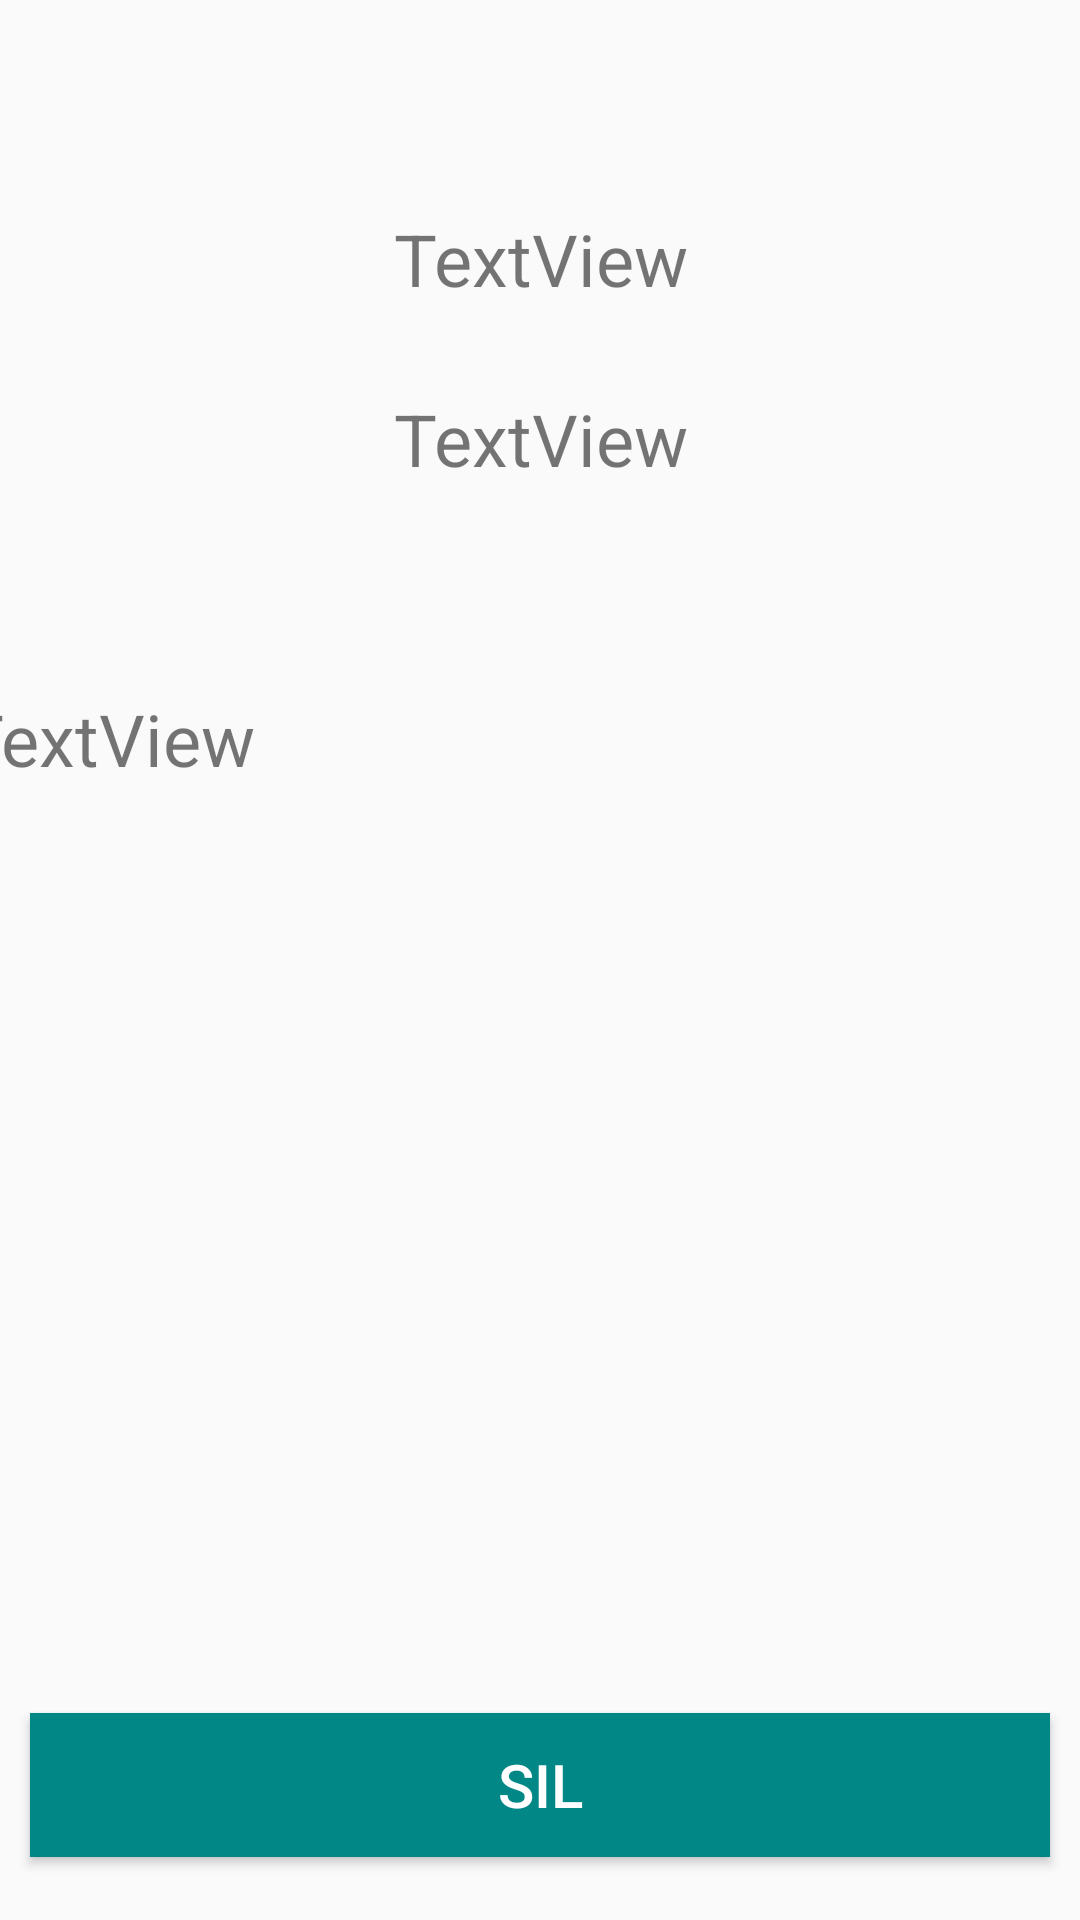

Layout XML and referenced resources for this Android screen:
<!-- AndroidManifest.xml: application theme Theme.Mehmet_can_gunduz_hw7 -->
<!-- res/layout/activity_show_note.xml -->
<?xml version="1.0" encoding="utf-8"?>
<androidx.constraintlayout.widget.ConstraintLayout xmlns:android="http://schemas.android.com/apk/res/android"
    xmlns:app="http://schemas.android.com/apk/res-auto"
    xmlns:tools="http://schemas.android.com/tools"
    android:layout_width="match_parent"
    android:layout_height="match_parent"
    android:background="@color/cream"
    tools:context=".ShowNote">

    <TextView
        android:id="@+id/txt_title"
        android:layout_width="0dp"
        android:layout_height="40dp"
        android:layout_marginStart="10dp"
        android:layout_marginTop="70dp"
        android:layout_marginEnd="10dp"
        android:text="TextView"
        android:textAlignment="center"
        android:textSize="24sp"
        app:layout_constraintEnd_toEndOf="parent"
        app:layout_constraintStart_toStartOf="parent"
        app:layout_constraintTop_toTopOf="parent" />

    <TextView
        android:id="@+id/txt_date"
        android:layout_width="0dp"
        android:layout_height="40dp"
        android:layout_marginStart="10dp"
        android:layout_marginTop="20dp"
        android:layout_marginEnd="10dp"
        android:text="TextView"
        android:textAlignment="center"
        android:textSize="24sp"
        app:layout_constraintEnd_toEndOf="parent"
        app:layout_constraintStart_toStartOf="parent"
        app:layout_constraintTop_toBottomOf="@+id/txt_title" />

    <TextView
        android:id="@+id/txt_detail"
        android:layout_width="387dp"
        android:layout_height="230dp"
        android:layout_marginStart="10dp"
        android:layout_marginTop="60dp"
        android:layout_marginEnd="10dp"
        android:text="TextView"
        android:textSize="24sp"
        app:layout_constraintEnd_toEndOf="parent"
        app:layout_constraintStart_toStartOf="parent"
        app:layout_constraintTop_toBottomOf="@+id/txt_date" />

    <Button
        android:id="@+id/btn_delete"
        android:layout_width="0dp"
        android:layout_height="wrap_content"
        android:layout_marginStart="10dp"
        android:layout_marginTop="110dp"
        android:layout_marginEnd="10dp"
        android:layout_marginBottom="20dp"
        android:background="@color/teal_700"
        android:text="@string/delete"
        android:textColor="@color/white"
        android:textSize="20sp"
        app:layout_constraintBottom_toBottomOf="parent"
        app:layout_constraintEnd_toEndOf="parent"
        app:layout_constraintHorizontal_bias="0.0"
        app:layout_constraintStart_toStartOf="parent"
        app:layout_constraintTop_toBottomOf="@+id/txt_detail" />
</androidx.constraintlayout.widget.ConstraintLayout>
<!-- resources referenced by this layout -->
<resources>
  <string name="delete">Sil</string>
  <style name="Theme.Mehmet_can_gunduz_hw7" parent="Theme.AppCompat.DayNight.DarkActionBar">
          
          <item name="colorPrimary">@color/purple_500</item>
          <item name="colorPrimaryVariant">@color/purple_700</item>
          <item name="colorOnPrimary">@color/white</item>
          
          <item name="colorSecondary">@color/teal_200</item>
          <item name="colorSecondaryVariant">@color/teal_700</item>
          <item name="colorOnSecondary">@color/black</item>
          
          <item name="android:statusBarColor">?attr/colorPrimaryVariant</item>
          
      </style>
  <!-- not gathered from this repository: default colours our renderer supplied (Android Studio template values) -->
  <color name="purple_500">#FF6200EE</color>
  <color name="purple_700">#FF3700B3</color>
  <color name="teal_200">#FF03DAC5</color>
  <color name="teal_700">#FF018786</color>
  <color name="black">#FF000000</color>
  <color name="white">#FFFFFFFF</color>
</resources>
